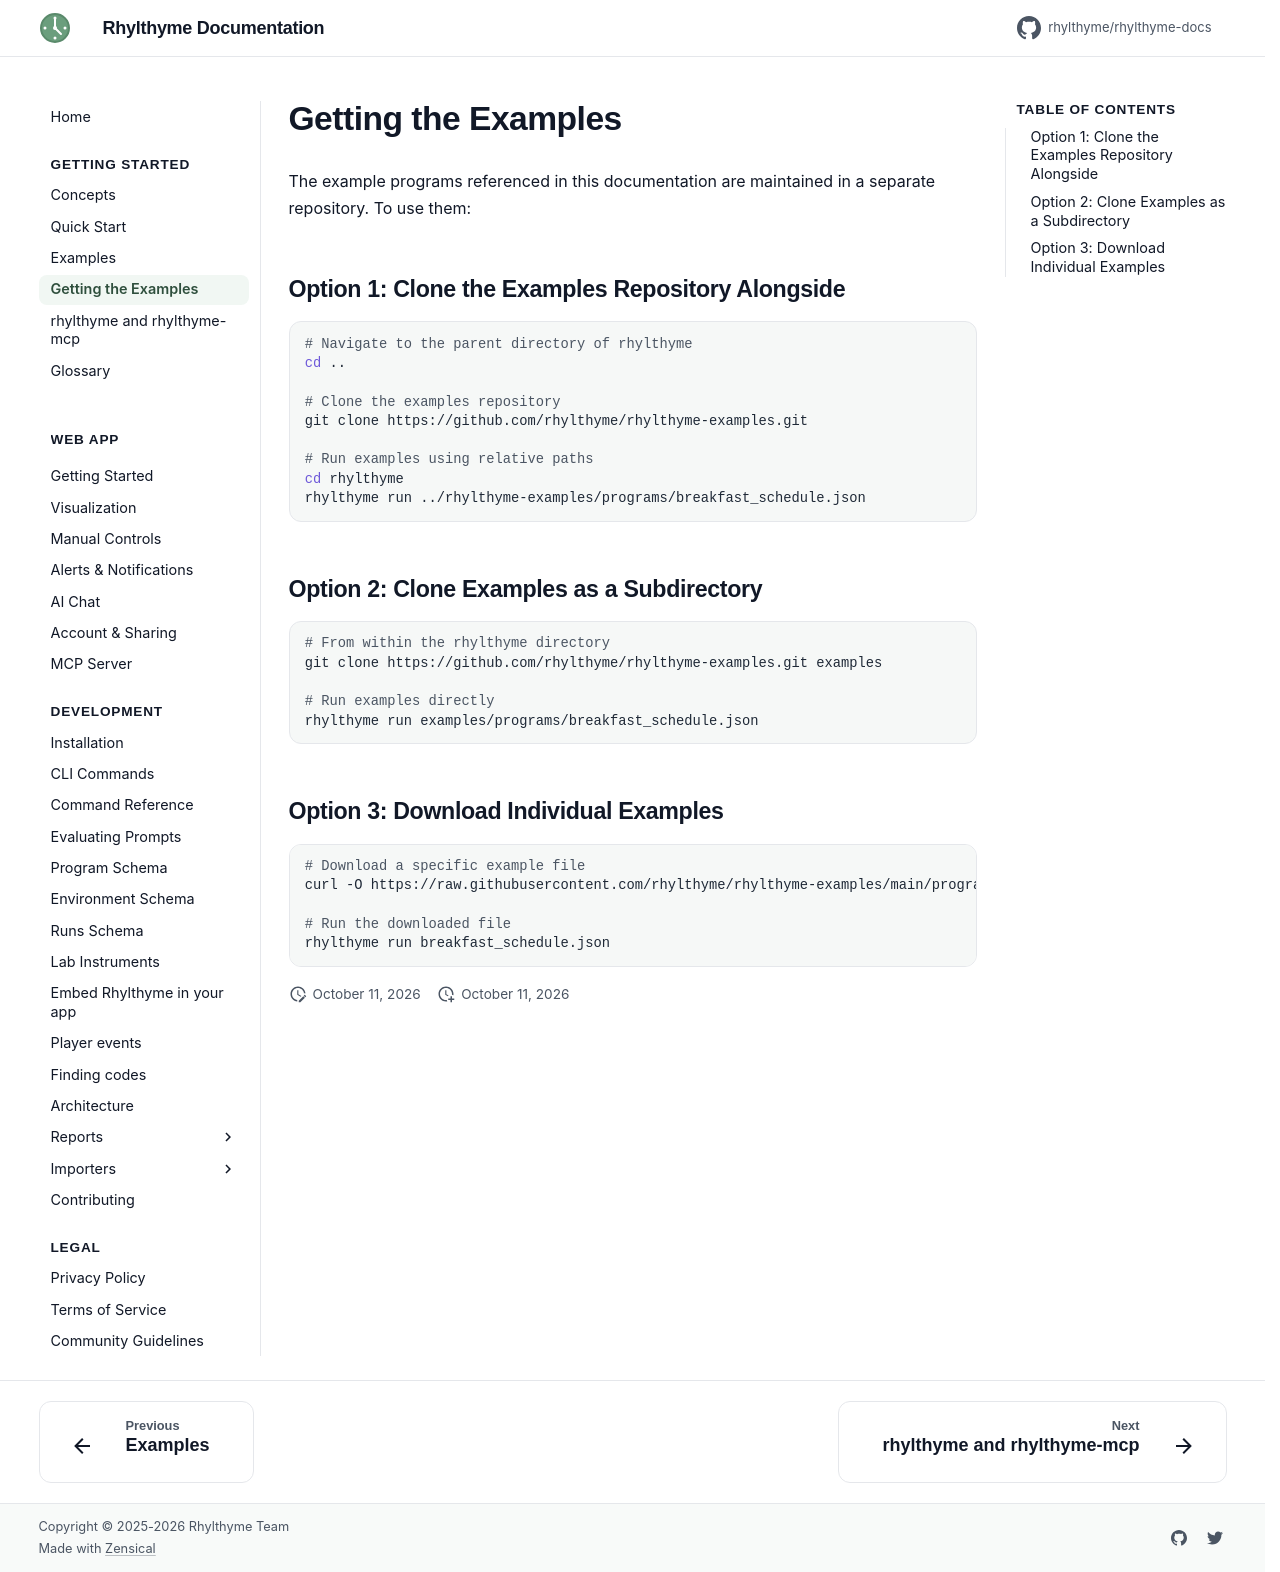

repository: rhylthyme/rhylthyme-docs · page: getting-started/getting-the-examples/index.html · generator: mkdocs

# Getting the Examples

The example programs referenced in this documentation are maintained in a separate repository. To use them:

## Option 1: Clone the Examples Repository Alongside

```bash
# Navigate to the parent directory of rhylthyme
cd ..

# Clone the examples repository
git clone https://github.com/rhylthyme/rhylthyme-examples.git

# Run examples using relative paths
cd rhylthyme
rhylthyme run ../rhylthyme-examples/programs/breakfast_schedule.json
```

## Option 2: Clone Examples as a Subdirectory

```bash
# From within the rhylthyme directory
git clone https://github.com/rhylthyme/rhylthyme-examples.git examples

# Run examples directly
rhylthyme run examples/programs/breakfast_schedule.json
```

## Option 3: Download Individual Examples

```bash
# Download a specific example file
curl -O https://raw.githubusercontent.com/rhylthyme/rhylthyme-examples/main/programs/breakfast_schedule.json

# Run the downloaded file
rhylthyme run breakfast_schedule.json
```
